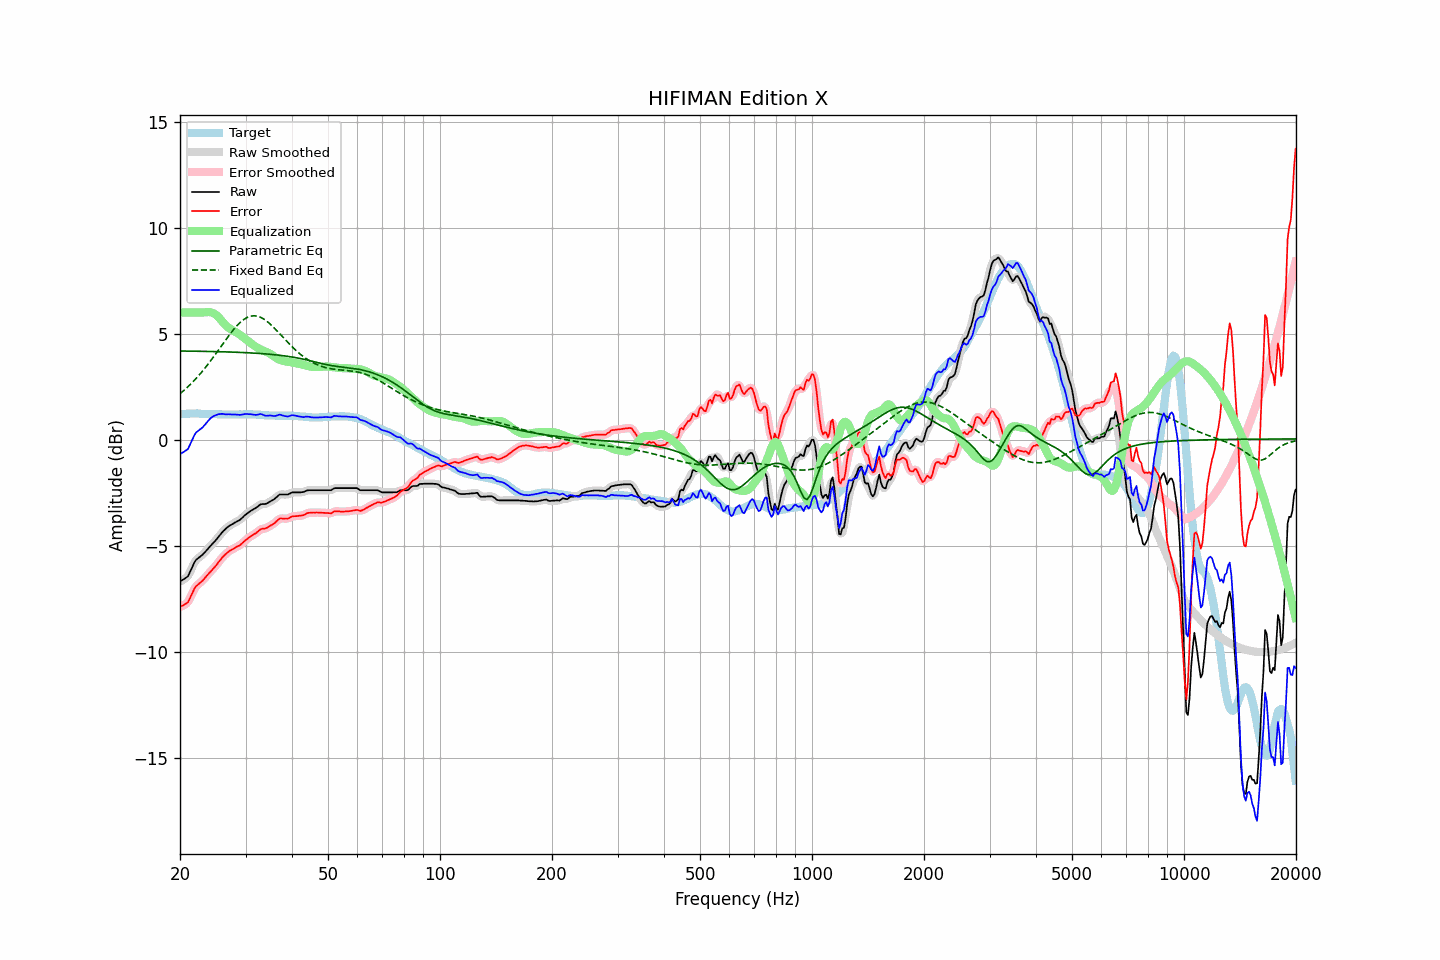

The file beside this chart, header and first rows:
frequency, raw, error, smoothed, error_smoothed, equalization, parametric_eq, fixed_band_eq, equalized_raw, equalized_smoothed, target
20.00, -6.68, -7.88, -6.67, -7.86, 6.00, 4.18, 2.17, -0.68, -0.67, 1.20
20.20, -6.63, -7.84, -6.64, -7.85, 6.00, 4.18, 2.23, -0.63, -0.64, 1.21
20.40, -6.59, -7.81, -6.60, -7.82, 6.00, 4.18, 2.30, -0.59, -0.60, 1.22
20.61, -6.54, -7.76, -6.55, -7.77, 6.00, 4.18, 2.36, -0.54, -0.55, 1.22
20.81, -6.49, -7.72, -6.49, -7.72, 6.00, 4.18, 2.43, -0.49, -0.49, 1.23
21.02, -6.43, -7.66, -6.40, -7.63, 6.00, 4.18, 2.50, -0.43, -0.40, 1.23
21.23, -6.27, -7.51, -6.27, -7.50, 6.00, 4.18, 2.57, -0.27, -0.27, 1.24
21.44, -6.10, -7.33, -6.11, -7.34, 6.00, 4.18, 2.65, -0.10, -0.11, 1.24
21.66, -5.94, -7.18, -5.93, -7.17, 6.00, 4.18, 2.73, 0.06, 0.07, 1.23
21.87, -5.78, -7.01, -5.79, -7.03, 6.00, 4.17, 2.81, 0.22, 0.21, 1.23
22.09, -5.66, -6.90, -5.67, -6.92, 6.00, 4.17, 2.89, 0.34, 0.33, 1.24
22.31, -5.60, -6.84, -5.59, -6.83, 6.00, 4.17, 2.97, 0.40, 0.41, 1.24
22.54, -5.54, -6.77, -5.54, -6.77, 6.00, 4.17, 3.06, 0.46, 0.46, 1.23
22.76, -5.48, -6.70, -5.48, -6.71, 6.00, 4.17, 3.15, 0.52, 0.52, 1.22
22.99, -5.42, -6.64, -5.42, -6.64, 6.00, 4.17, 3.24, 0.58, 0.58, 1.22
23.22, -5.34, -6.56, -5.34, -6.56, 6.00, 4.17, 3.33, 0.66, 0.66, 1.22
23.45, -5.26, -6.47, -5.26, -6.47, 6.01, 4.17, 3.42, 0.75, 0.75, 1.21
23.69, -5.17, -6.38, -5.17, -6.38, 6.02, 4.16, 3.52, 0.84, 0.84, 1.21
23.92, -5.09, -6.30, -5.09, -6.30, 6.02, 4.16, 3.62, 0.93, 0.93, 1.21
24.16, -5.00, -6.21, -5.00, -6.21, 6.01, 4.16, 3.72, 1.01, 1.01, 1.21
24.40, -4.92, -6.13, -4.92, -6.13, 5.99, 4.16, 3.82, 1.07, 1.07, 1.21
24.65, -4.84, -6.05, -4.84, -6.05, 5.96, 4.16, 3.92, 1.12, 1.12, 1.21
24.89, -4.76, -5.97, -4.76, -5.96, 5.91, 4.16, 4.03, 1.15, 1.15, 1.21
25.14, -4.67, -5.88, -4.67, -5.87, 5.85, 4.15, 4.13, 1.18, 1.18, 1.21
25.39, -4.57, -5.77, -4.57, -5.77, 5.77, 4.15, 4.24, 1.21, 1.20, 1.20
25.65, -4.48, -5.68, -4.48, -5.67, 5.69, 4.15, 4.34, 1.21, 1.22, 1.20
25.91, -4.38, -5.58, -4.39, -5.58, 5.60, 4.15, 4.45, 1.22, 1.22, 1.20
26.16, -4.30, -5.49, -4.30, -5.50, 5.51, 4.14, 4.56, 1.22, 1.21, 1.19
26.43, -4.23, -5.43, -4.23, -5.42, 5.43, 4.14, 4.66, 1.20, 1.20, 1.19
26.69, -4.16, -5.35, -4.16, -5.35, 5.36, 4.14, 4.77, 1.20, 1.20, 1.19
26.96, -4.09, -5.28, -4.10, -5.29, 5.29, 4.14, 4.87, 1.20, 1.20, 1.19
27.23, -4.04, -5.23, -4.04, -5.23, 5.24, 4.14, 4.97, 1.20, 1.20, 1.19
27.50, -4.00, -5.19, -4.00, -5.19, 5.19, 4.13, 5.07, 1.19, 1.19, 1.19
27.77, -3.96, -5.15, -3.96, -5.15, 5.15, 4.13, 5.16, 1.19, 1.19, 1.19
28.05, -3.91, -5.10, -3.91, -5.10, 5.10, 4.13, 5.25, 1.19, 1.19, 1.19
28.33, -3.87, -5.06, -3.87, -5.06, 5.06, 4.12, 5.34, 1.19, 1.19, 1.19
28.62, -3.83, -5.02, -3.83, -5.02, 5.01, 4.12, 5.42, 1.18, 1.18, 1.19
28.90, -3.79, -4.99, -3.79, -4.98, 4.96, 4.12, 5.50, 1.17, 1.18, 1.20
29.19, -3.73, -4.92, -3.73, -4.92, 4.91, 4.12, 5.57, 1.18, 1.18, 1.19
29.48, -3.66, -4.85, -3.66, -4.86, 4.85, 4.11, 5.63, 1.19, 1.19, 1.19
29.78, -3.58, -4.78, -3.59, -4.79, 4.79, 4.11, 5.69, 1.21, 1.20, 1.20
30.08, -3.52, -4.72, -3.52, -4.72, 4.73, 4.10, 5.73, 1.21, 1.21, 1.20
30.38, -3.46, -4.66, -3.46, -4.66, 4.67, 4.10, 5.77, 1.21, 1.21, 1.20
30.68, -3.41, -4.61, -3.41, -4.61, 4.61, 4.10, 5.80, 1.20, 1.21, 1.20
30.99, -3.35, -4.55, -3.36, -4.55, 4.56, 4.09, 5.83, 1.21, 1.20, 1.20
31.30, -3.31, -4.51, -3.31, -4.51, 4.50, 4.09, 5.84, 1.19, 1.19, 1.20
31.61, -3.26, -4.45, -3.26, -4.46, 4.44, 4.08, 5.84, 1.18, 1.18, 1.19
31.93, -3.22, -4.41, -3.22, -4.41, 4.39, 4.08, 5.84, 1.17, 1.17, 1.19
32.24, -3.17, -4.35, -3.16, -4.35, 4.35, 4.08, 5.83, 1.18, 1.18, 1.18
32.57, -3.11, -4.29, -3.11, -4.29, 4.30, 4.07, 5.80, 1.19, 1.20, 1.18
32.89, -3.05, -4.23, -3.06, -4.24, 4.26, 4.06, 5.78, 1.21, 1.20, 1.18
33.22, -3.03, -4.20, -3.04, -4.21, 4.23, 4.06, 5.74, 1.20, 1.19, 1.17
33.55, -3.03, -4.19, -3.03, -4.19, 4.19, 4.05, 5.70, 1.16, 1.17, 1.16
33.89, -3.03, -4.18, -3.02, -4.18, 4.16, 4.05, 5.64, 1.13, 1.14, 1.15
34.23, -3.00, -4.15, -3.00, -4.15, 4.13, 4.04, 5.59, 1.13, 1.13, 1.15
34.57, -2.96, -4.11, -2.96, -4.11, 4.10, 4.04, 5.53, 1.14, 1.14, 1.15
34.92, -2.91, -4.06, -2.92, -4.06, 4.06, 4.03, 5.46, 1.15, 1.14, 1.15
35.27, -2.87, -4.02, -2.87, -4.02, 4.01, 4.02, 5.39, 1.14, 1.13, 1.14
35.62, -2.83, -3.97, -2.83, -3.97, 3.95, 4.01, 5.32, 1.12, 1.13, 1.14
35.97, -2.78, -3.92, -2.77, -3.91, 3.90, 4.01, 5.24, 1.12, 1.12, 1.14
... 635 more rows
